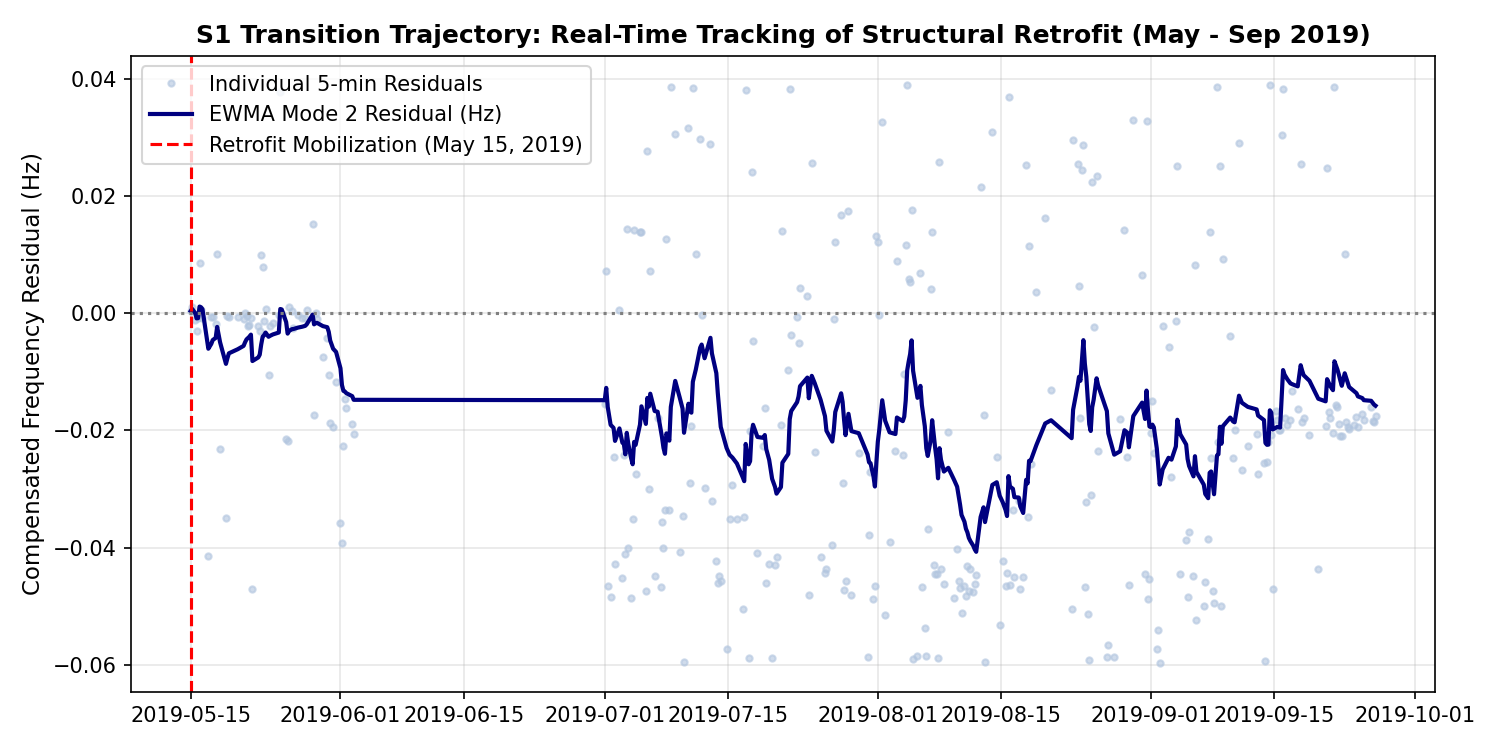

The table this chart was drawn from, first rows:
timestamp, temp, res_m1_hz, res_m2_hz, res_m3_hz, score, ewma_res_m2
2019-05-15T00:00:00, 5.99, -0.02225, 0.00038, -0.0009, 13.34, 0.00038
2019-05-15T04:00:00, 4.72, -0.00031, 0.00107, 0.00354, 0.717, 0.0007423
2019-05-15T12:00:00, 17.03, -5e-05, -0.00116, -0.01266, 11.59, 4.375520399666944e-05
2019-05-15T16:00:00, 17.51, -0.00038, -0.0031, -0.00524, 1.033, -0.0008638
2019-05-15T20:00:00, 13.61, 6e-05, -0.00077, -0.00017, 1.518, -0.0008411
2019-05-16T00:02:09, 7.7, -0.00267, 0.00857, -0.00312, 1.828, 0.001144
2019-05-16T04:00:00, 5.33, 6e-05, 0.00055, -0.00147, 3.474, 0.001032
2019-05-16T08:00:00, 13.71, -0.00131, -0.00084, -0.00131, 1.668, 0.0007083
2019-05-17T00:00:00, 12.34, -0.00145, -0.04148, -0.01551, 23.29, -0.006059
2019-05-17T08:00:00, 11.14, 0.00032, -0.00056, -0.00386, 2.018, -0.005231
2019-05-17T12:00:00, 13.03, -0.0001, -0.00061, -0.01313, 10.99, -0.004571
2019-05-17T20:00:00, 11.84, 0.00021, -0.0019, -0.00985, 2.187, -0.004208
2019-05-18T00:00:00, 10.68, 0.00712, 0.01013, -0.01659, 9.704, -0.002331
2019-05-18T08:00:00, 13.81, 0.0012, -0.02312, -0.00803, 7.076, -0.004958
2019-05-19T00:00:00, 13.34, 0.03608, -0.03503, -0.01119, 39.56, -0.008643
2019-05-19T04:00:00, 13.44, -0.00011, -0.00048, -0.00237, 1.877, -0.00767
2019-05-19T08:00:00, 15.63, -0.00029, -0.00057, -0.00631, 0.936, -0.006843
2019-05-20T08:00:00, 12.54, 0.0001, -0.00072, -0.02102, 9.001, -0.006144
2019-05-21T00:00:00, 10.91, 0.00029, -0.00105, -0.01987, 16.87, -0.005574
2019-05-21T04:00:00, 10.3, 9e-05, -3e-05, -0.01796, 6.564, -0.004963
2019-05-21T08:00:00, 13.06, 5e-05, -0.00039, -0.01661, 9.598, -0.004467
2019-05-21T12:00:00, 17.11, -0.00053, -0.00214, -0.00342, 2.605, -0.004218
2019-05-21T16:00:00, 16.53, -0.00039, -0.00205, -0.01852, 7.162, -0.003989
2019-05-21T20:00:00, 11.9, -0.00163, -0.00077, -0.02076, 13.53, -0.003652
2019-05-22T00:09:29, 10.24, 0.00187, -0.04708, -0.01628, 26.18, -0.008157
2019-05-22T16:00:00, 19.16, -0.00036, -0.00219, -0.0147, 9.171, -0.007543
2019-05-22T20:00:00, 13.36, -0.00123, -0.00296, -0.01695, 14.6, -0.007075
2019-05-23T00:00:00, 9.57, 0.00036, 0.01001, -0.01713, 9.508, -0.005343
2019-05-23T04:00:00, 7.15, 0.02389, 0.00798, -0.02271, 26, -0.004
2019-05-23T08:00:00, 18.98, 0.0016, -0.00131, -0.02273, 17.02, -0.003731
2019-05-23T12:00:00, 21.77, -0.0003, 0.00067, -0.02396, 24.75, -0.003292
2019-05-23T20:00:00, 15.94, 0.00034, -0.01057, -0.02797, 29.94, -0.004014
2019-05-24T00:49:37, 12.85, -0.00336, -0.00217, -0.02064, 13.95, -0.003832
2019-05-24T08:00:00, 20.13, -0.00231, -0.00161, -0.02292, 17.74, -0.003613
2019-05-25T00:00:00, 9.3, 0.00104, -0.00033, -0.02008, 16.68, -0.003291
2019-05-25T04:00:00, 7.97, 0.01299, 0.03777, -0.01889, 20.38, 0.0007293
2019-05-25T08:00:00, 13.87, 0.00467, -0.00012, -0.02447, 23.56, 0.0006464
2019-05-25T20:00:00, 13.86, 0.00574, -0.02148, -0.02677, 24.93, -0.001509
2019-05-26T00:00:00, 9.56, -0.00141, -0.02174, -0.01477, 14.77, -0.003475
2019-05-26T04:00:00, 9.76, 0.00092, 0.0011, -0.02814, 26.95, -0.003032
2019-05-26T12:00:00, 20.87, 6e-05, 0.00032, -0.02935, 17.88, -0.002707
2019-05-26T16:00:00, 19.45, 6e-05, -0.0025, -0.0274, 15.79, -0.002687
2019-05-27T04:00:00, 13.25, 0.00224, -0.00027, -0.02451, 17.85, -0.002454
2019-05-27T16:00:00, 18.18, 0.00503, -0.00081, -0.0224, 16.78, -0.002295
2019-05-28T00:00:00, 12.78, 0.00275, -0.00078, -0.02696, 26.35, -0.002149
2019-05-28T04:00:00, 12.54, 0.00089, 0.00054, -0.02142, 14.11, -0.001891
2019-05-28T20:00:00, 11.95, 0.00532, 0.01526, -0.02596, 25.42, -0.0002422
2019-05-29T00:00:00, 8.27, -0.02471, -0.01742, -0.02106, 31.53, -0.001892
2019-05-29T04:00:00, 6.0, -0.00895, -1e-05, -0.02893, 24.88, -0.001711
2019-05-29T08:00:00, 15.57, -0.00184, -0.00096, -0.02574, 20.16, -0.001639
2019-05-30T00:00:00, 15.48, 0.00119, -0.00742, -0.02672, 26.48, -0.002193
2019-05-30T12:00:00, 19.72, 6e-05, -0.00416, -0.0402, 51.94, -0.002381
2019-05-30T16:00:00, 20.75, 6e-05, -0.01049, -0.03087, 21.04, -0.003158
2019-05-30T20:00:00, 18.93, -0.02008, -0.01882, -0.03027, 46.85, -0.004656
2019-05-31T04:00:00, 13.38, 0.00014, -0.01934, -0.04229, 51.07, -0.00606
2019-05-31T12:00:00, 19.96, -0.0006, -0.01171, -0.02868, 26.61, -0.0066
2019-06-01T00:00:00, 11.83, 0.03602, -0.03589, -0.03968, 81.11, -0.009399
2019-06-01T04:00:00, 11.71, -0.00382, -0.03928, -0.0259, 31.04, -0.01225
2019-06-01T08:00:00, 22.18, -3e-05, -0.02268, -0.03072, 24.2, -0.01325
2019-06-01T12:00:00, 26.26, -0.00091, -0.01458, -0.03886, 51.16, -0.01338
... 283 more rows
